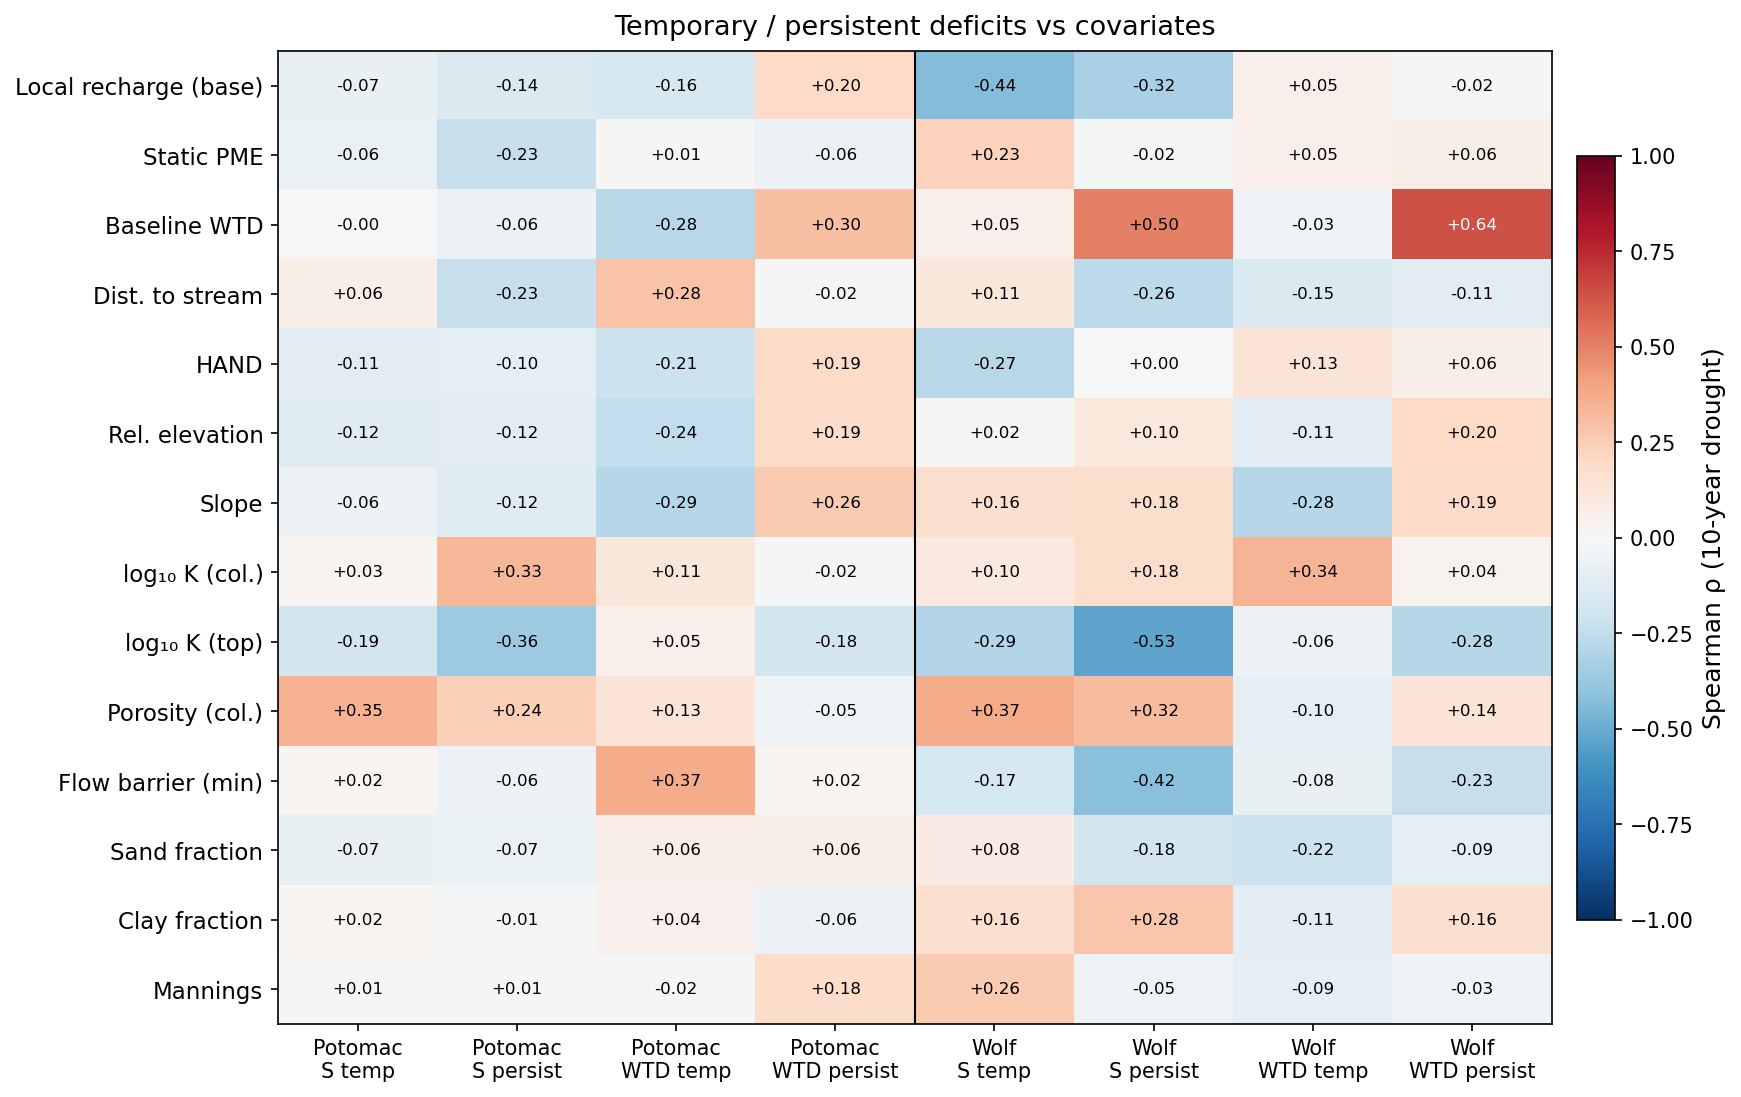

Values plotted in this chart, from the file beside it:
domain, L, metric, kind, covar, covar_label, rho, p, n
potomac2, 1, storage, temporary, dist_to_stream, Dist. to stream, 0.09214, 2.830915067136565e-08, 3613
potomac2, 1, storage, temporary, HAND, HAND, -0.1117, 1.5620102514214108e-11, 3613
potomac2, 1, storage, temporary, rel_elev, Rel. elevation, -0.1268, 1.8569637248800973e-14, 3613
potomac2, 1, storage, temporary, slope_mag, Slope, -0.07345, 9.771224996660422e-06, 3615
potomac2, 1, storage, temporary, baseline_WTD, Baseline WTD, -0.01871, 0.2607, 3615
potomac2, 1, storage, temporary, local_recharge_base, Local recharge (base), -0.07736, 3.1834335891715615e-06, 3615
potomac2, 1, storage, temporary, PME_static, Static PME, -0.02978, 0.07338, 3615
potomac2, 1, storage, temporary, porosity_col, Porosity (col.), 0.3618, 7.490506194083268e-115, 3615
potomac2, 1, storage, temporary, log10_K_col, log₁₀ K (col.), 0.004972, 0.7651, 3615
potomac2, 1, storage, temporary, log10_K_top, log₁₀ K (top), -0.1543, 8.760377740266989e-21, 3615
potomac2, 1, storage, temporary, flowbarrier_min, Flow barrier (min), 0.03827, 0.02139, 3615
potomac2, 1, storage, temporary, sand_frac, Sand fraction, -0.07076, 2.0886935355620065e-05, 3607
potomac2, 1, storage, temporary, clay_frac, Clay fraction, 0.03182, 0.05599, 3607
potomac2, 1, storage, temporary, mannings, Mannings, 0.005037, 0.7621, 3615
potomac2, 1, storage, persistent, dist_to_stream, Dist. to stream, -0.1842, 4.191686889428475e-29, 3613
potomac2, 1, storage, persistent, HAND, HAND, -0.1172, 1.5224345565420428e-12, 3613
potomac2, 1, storage, persistent, rel_elev, Rel. elevation, -0.1436, 3.605072841029213e-18, 3613
potomac2, 1, storage, persistent, slope_mag, Slope, -0.1181, 1.0089217901414637e-12, 3615
potomac2, 1, storage, persistent, baseline_WTD, Baseline WTD, -0.08375, 4.531683670100298e-07, 3615
potomac2, 1, storage, persistent, local_recharge_base, Local recharge (base), -0.1129, 9.394823845619253e-12, 3615
potomac2, 1, storage, persistent, PME_static, Static PME, -0.1934, 5.355692772306789e-32, 3615
potomac2, 1, storage, persistent, porosity_col, Porosity (col.), 0.2007, 2.20891229048936e-34, 3615
potomac2, 1, storage, persistent, log10_K_col, log₁₀ K (col.), 0.3646, 1.0256733906620061e-116, 3615
potomac2, 1, storage, persistent, log10_K_top, log₁₀ K (top), -0.3335, 1.8990848242572075e-96, 3615
potomac2, 1, storage, persistent, flowbarrier_min, Flow barrier (min), -0.07517, 5.999530353971703e-06, 3615
potomac2, 1, storage, persistent, sand_frac, Sand fraction, -0.02457, 0.1401, 3607
potomac2, 1, storage, persistent, clay_frac, Clay fraction, -0.02988, 0.07276, 3607
potomac2, 1, storage, persistent, mannings, Mannings, -0.006756, 0.6847, 3615
potomac2, 1, WTD, temporary, dist_to_stream, Dist. to stream, 0.324, 1.0510108214184828e-90, 3613
potomac2, 1, WTD, temporary, HAND, HAND, -0.1964, 6.091406766724077e-33, 3613
potomac2, 1, WTD, temporary, rel_elev, Rel. elevation, -0.2272, 7.094866533748749e-44, 3613
potomac2, 1, WTD, temporary, slope_mag, Slope, -0.2817, 7.717841117500411e-68, 3615
potomac2, 1, WTD, temporary, baseline_WTD, Baseline WTD, -0.2422, 7.053090838334832e-50, 3615
potomac2, 1, WTD, temporary, local_recharge_base, Local recharge (base), -0.1588, 6.355789911325748e-22, 3615
potomac2, 1, WTD, temporary, PME_static, Static PME, 0.03494, 0.03566, 3615
potomac2, 1, WTD, temporary, porosity_col, Porosity (col.), 0.1457, 1.1713610712826512e-18, 3615
potomac2, 1, WTD, temporary, log10_K_col, log₁₀ K (col.), 0.1052, 2.1718044595988893e-10, 3615
potomac2, 1, WTD, temporary, log10_K_top, log₁₀ K (top), 0.06065, 0.0002628, 3615
potomac2, 1, WTD, temporary, flowbarrier_min, Flow barrier (min), 0.4442, 4.318306007379506e-181, 3615
potomac2, 1, WTD, temporary, sand_frac, Sand fraction, 0.06882, 3.5008867047040896e-05, 3607
potomac2, 1, WTD, temporary, clay_frac, Clay fraction, 0.041, 0.01378, 3607
potomac2, 1, WTD, temporary, mannings, Mannings, 0.03874, 0.01982, 3615
potomac2, 1, WTD, persistent, dist_to_stream, Dist. to stream, -0.05834, 0.0004493, 3613
potomac2, 1, WTD, persistent, HAND, HAND, 0.0192, 0.2486, 3613
potomac2, 1, WTD, persistent, rel_elev, Rel. elevation, -0.00394, 0.8129, 3613
potomac2, 1, WTD, persistent, slope_mag, Slope, 0.1411, 1.360203509039838e-17, 3615
potomac2, 1, WTD, persistent, baseline_WTD, Baseline WTD, 0.02457, 0.1398, 3615
potomac2, 1, WTD, persistent, local_recharge_base, Local recharge (base), 0.02558, 0.1242, 3615
potomac2, 1, WTD, persistent, PME_static, Static PME, -0.1007, 1.2601096910627474e-09, 3615
potomac2, 1, WTD, persistent, porosity_col, Porosity (col.), -0.01496, 0.3687, 3615
potomac2, 1, WTD, persistent, log10_K_col, log₁₀ K (col.), 0.0506, 0.002337, 3615
potomac2, 1, WTD, persistent, log10_K_top, log₁₀ K (top), -0.2143, 4.187324581835485e-39, 3615
potomac2, 1, WTD, persistent, flowbarrier_min, Flow barrier (min), -0.04414, 0.007942, 3615
potomac2, 1, WTD, persistent, sand_frac, Sand fraction, 0.03744, 0.02453, 3607
potomac2, 1, WTD, persistent, clay_frac, Clay fraction, -0.03916, 0.01867, 3607
potomac2, 1, WTD, persistent, mannings, Mannings, 0.0674, 4.9769434091258453e-05, 3615
potomac2, 3, storage, temporary, dist_to_stream, Dist. to stream, 0.06966, 2.7631153511347125e-05, 3613
potomac2, 3, storage, temporary, HAND, HAND, -0.1079, 7.620390917642413e-11, 3613
potomac2, 3, storage, temporary, rel_elev, Rel. elevation, -0.1219, 1.8408950453459573e-13, 3613
potomac2, 3, storage, temporary, slope_mag, Slope, -0.0575, 0.0005412, 3615
... 284 more rows
